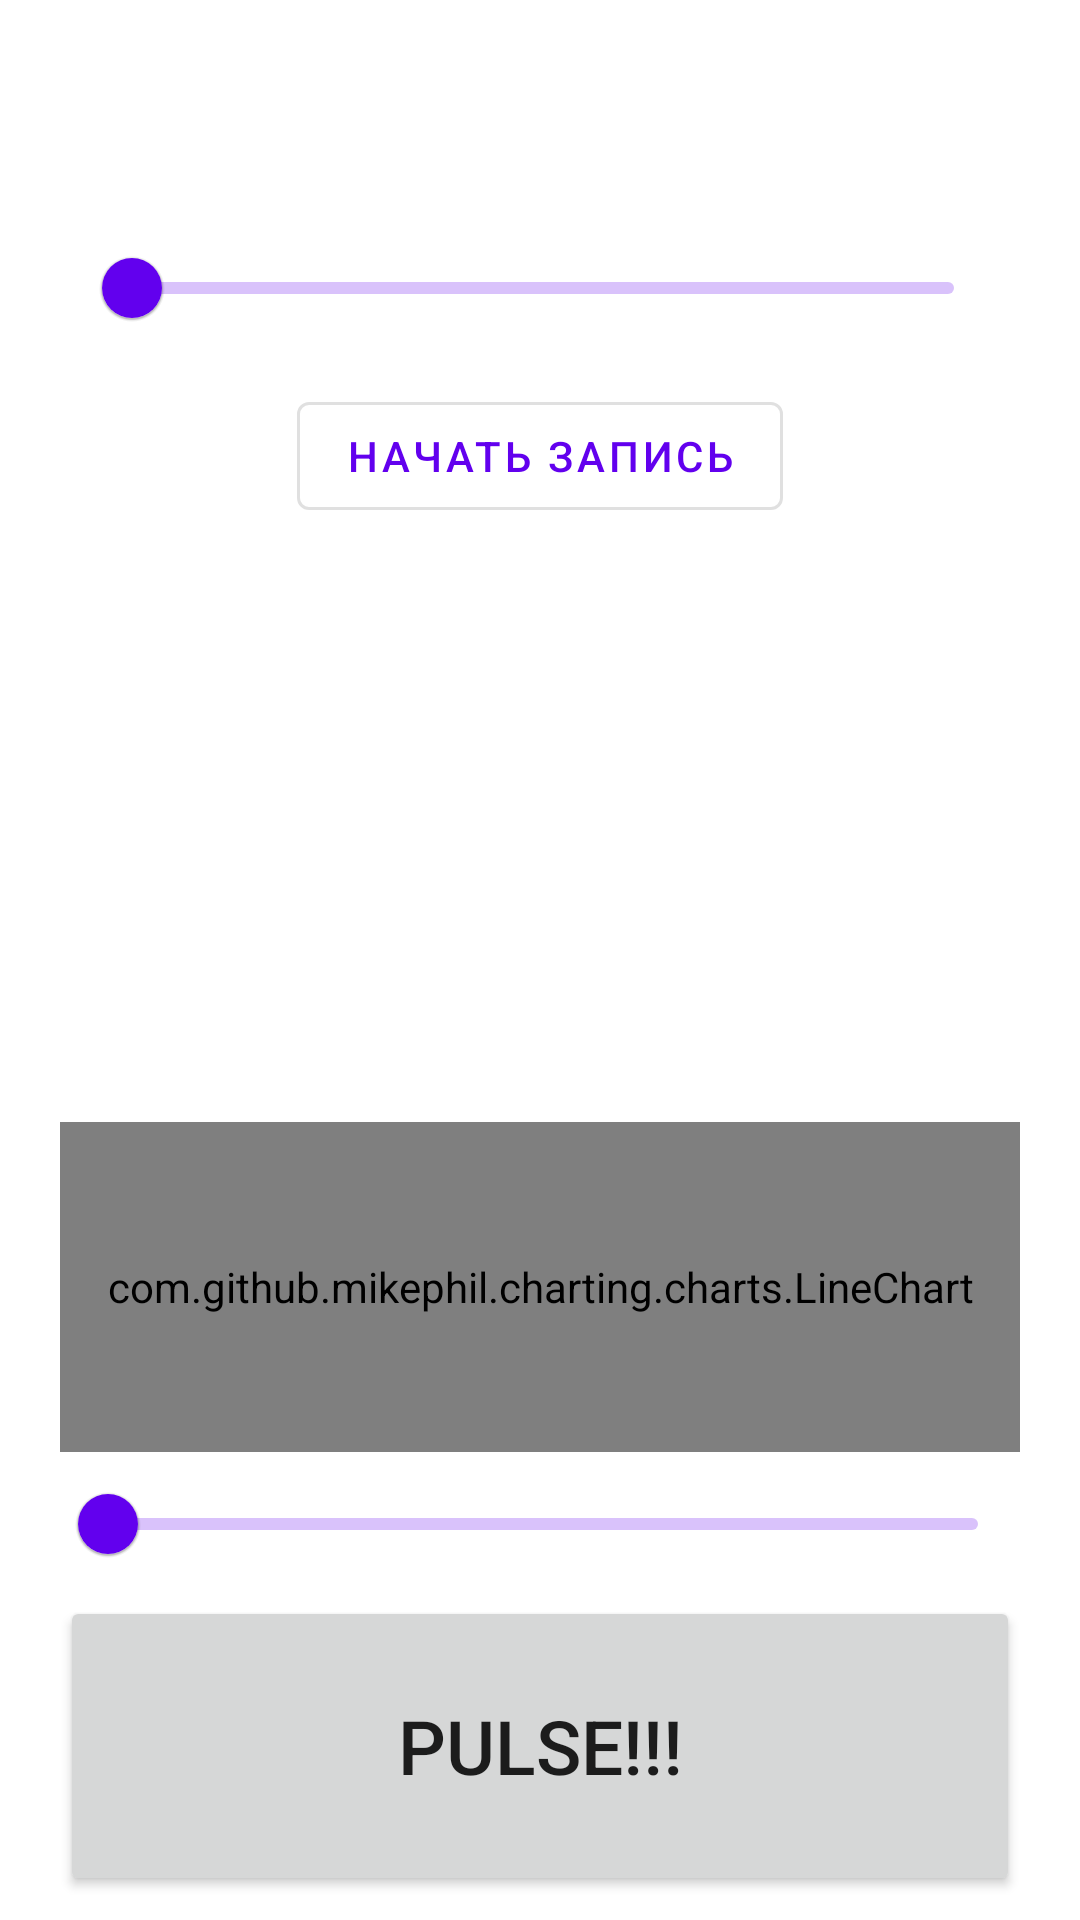

Here is an Android app screen rendered from its layout file. Give the layout XML and the strings, colors and styles it references.
<!-- AndroidManifest.xml: application theme AppTheme -->
<!-- res/layout/fragment_record.xml -->
<?xml version="1.0" encoding="utf-8"?>
<androidx.constraintlayout.widget.ConstraintLayout xmlns:android="http://schemas.android.com/apk/res/android"
    xmlns:app="http://schemas.android.com/apk/res-auto"
    xmlns:tools="http://schemas.android.com/tools"
    android:layout_width="match_parent"
    android:layout_height="match_parent"
    tools:context=".ui.recording.RecordFragment">

    <androidx.constraintlayout.widget.Guideline
        android:id="@+id/guideline"
        android:layout_width="wrap_content"
        android:layout_height="wrap_content"
        android:orientation="vertical"
        app:layout_constraintGuide_begin="20dp" />

    <androidx.constraintlayout.widget.Guideline
        android:id="@+id/guideline2"
        android:layout_width="wrap_content"
        android:layout_height="wrap_content"
        android:orientation="vertical"
        app:layout_constraintGuide_end="20dp" />

    <ImageView
        android:id="@+id/thumbnail"
        android:layout_width="wrap_content"
        android:layout_height="wrap_content"
        android:layout_marginTop="16dp"
        app:layout_constraintEnd_toStartOf="@+id/guideline2"
        app:layout_constraintStart_toStartOf="@+id/guideline"
        app:layout_constraintTop_toTopOf="parent"
        tools:src="@tools:sample/avatars" />

    <com.google.android.material.slider.Slider
        android:id="@+id/progress"
        android:layout_width="0dp"
        android:layout_height="0dp"
        android:layout_marginStart="8dp"
        android:layout_marginTop="4dp"
        android:layout_marginEnd="8dp"
        app:layout_constraintEnd_toStartOf="@+id/maxDuration"
        app:layout_constraintHorizontal_bias="1.0"
        app:layout_constraintStart_toEndOf="@+id/currentPosText"
        app:layout_constraintTop_toBottomOf="@+id/artist" />

    <TextView
        android:id="@+id/trackName"
        android:layout_width="wrap_content"
        android:layout_height="wrap_content"
        android:layout_marginTop="12dp"
        android:textAppearance="@android:style/TextAppearance.Material.Body1"
        app:layout_constraintEnd_toStartOf="@+id/guideline2"
        app:layout_constraintStart_toStartOf="@+id/guideline"
        app:layout_constraintTop_toBottomOf="@+id/thumbnail"
        tools:text="Du Hast" />

    <TextView
        android:id="@+id/artist"
        android:layout_width="wrap_content"
        android:layout_height="wrap_content"
        android:layout_marginTop="2dp"
        android:textAppearance="@android:style/TextAppearance.Material.Body2"
        app:layout_constraintEnd_toStartOf="@+id/guideline2"
        app:layout_constraintStart_toStartOf="@+id/guideline"
        app:layout_constraintTop_toBottomOf="@+id/trackName"
        tools:text="Rammstein" />

    <TextView
        android:id="@+id/currentPosText"
        android:layout_width="wrap_content"
        android:layout_height="wrap_content"
        android:textAppearance="@style/TextAppearance.MaterialComponents.Caption"
        android:textSize="14sp"
        app:layout_constraintBottom_toBottomOf="@+id/progress"
        app:layout_constraintStart_toStartOf="@+id/guideline"
        app:layout_constraintTop_toTopOf="@+id/progress"
        tools:text="1:12" />

    <TextView
        android:id="@+id/maxDuration"
        android:layout_width="wrap_content"
        android:layout_height="wrap_content"
        android:textAppearance="@style/TextAppearance.MaterialComponents.Caption"
        android:textSize="14sp"
        app:layout_constraintBottom_toBottomOf="@+id/progress"
        app:layout_constraintEnd_toStartOf="@+id/guideline2"
        app:layout_constraintTop_toTopOf="@+id/progress"
        tools:text="3:21" />

    <com.google.android.material.button.MaterialButton
        android:id="@+id/recordButton"
        style="@style/Widget.MaterialComponents.Button.OutlinedButton"
        android:layout_width="wrap_content"
        android:layout_height="wrap_content"
        android:layout_marginTop="8dp"
        android:text="Начать запись"
        app:icon="@drawable/record"
        app:iconTint="@android:color/holo_red_dark"
        app:layout_constraintEnd_toStartOf="@+id/guideline2"
        app:layout_constraintStart_toStartOf="@+id/guideline"
        app:layout_constraintTop_toBottomOf="@+id/progress" />

    <com.github.mikephil.charting.charts.LineChart
        android:id="@+id/chart"
        android:layout_width="0dp"
        android:layout_height="110dp"
        app:layout_constraintBottom_toTopOf="@+id/slider2"
        app:layout_constraintEnd_toStartOf="@+id/guideline2"
        app:layout_constraintHorizontal_bias="0.0"
        app:layout_constraintStart_toStartOf="@+id/guideline" />

    <com.google.android.material.slider.Slider
        android:id="@+id/slider2"
        android:layout_width="0dp"
        android:layout_height="0dp"
        android:rotation="0"
        app:layout_constraintBottom_toTopOf="@+id/button"
        app:layout_constraintEnd_toStartOf="@+id/guideline2"
        app:layout_constraintStart_toStartOf="@+id/guideline" />

    <Button
        android:id="@+id/button"
        android:layout_width="0dp"
        android:layout_height="100dp"
        android:layout_marginBottom="8dp"
        android:text="PULSE!!!"
        android:textSize="25sp"
        app:layout_constraintBottom_toBottomOf="parent"
        app:layout_constraintEnd_toStartOf="@+id/guideline2"
        app:layout_constraintStart_toStartOf="@+id/guideline" />

</androidx.constraintlayout.widget.ConstraintLayout>
<!-- resources referenced by this layout -->
<resources>
  <style name="AppTheme" parent="Theme.MaterialComponents.Light.DarkActionBar">
          
          <item name="colorPrimary">@color/colorPrimary</item>
          <item name="colorPrimaryDark">@color/colorPrimaryDark</item>
          <item name="colorAccent">@color/colorAccent</item>
      </style>
  <!-- not gathered from this repository: default colours our renderer supplied (Android Studio template values) -->
  <color name="colorPrimary">#FF6200EE</color>
  <color name="colorPrimaryDark">#FF3700B3</color>
  <color name="colorAccent">#FF03DAC5</color>
</resources>
